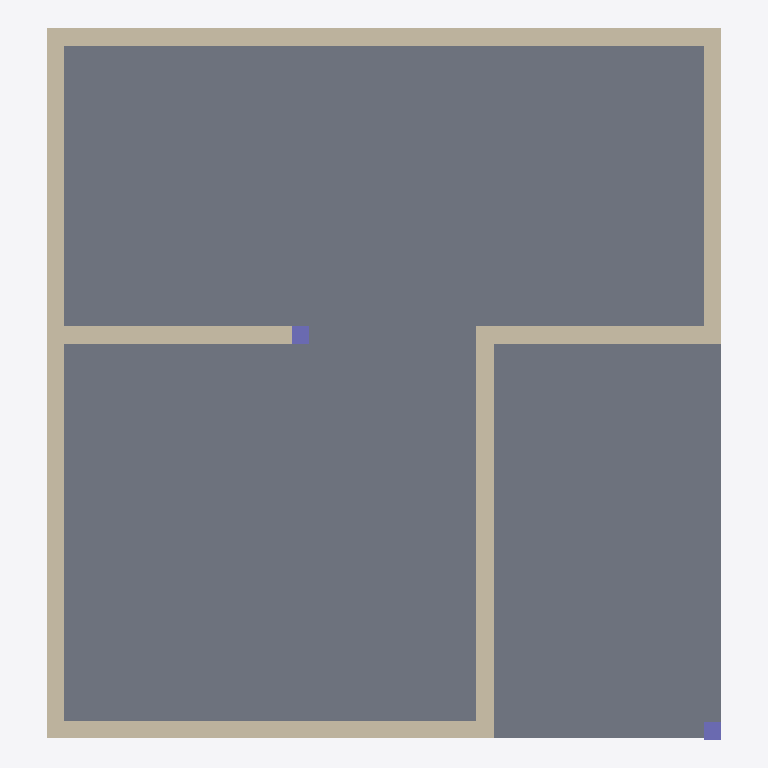
Plan cut of the same IFC building model at storey 'L1' (level 0.00 m, cut at 1.40 m), seen from above with north up, elements coloured by IFC class: 7 walls (beige), 2 columns (violet), 1 slab (grey). Cut surfaces are drawn darker.
Extent 7.7 m × 8.1 m × 3.6 m (x, y, z). Storeys (2): L1 at 0.00 m; L2 at 3.00 m. Elements (11): 7 IfcWall, 2 IfcColumn, 2 IfcSlab.

HEADER;
FILE_DESCRIPTION(('ViewDefinition [CoordinationView]','RevitIdentifiers [ContentGUID: cbb0ae2e-6350-4225-8ca4-af668662c38d, VersionGUID: 5fb973cd-8672-44ac-90f5-54004b3f83e1, NumberOfSaves: 33]','CoordinateReference [CoordinateBase: Shared Coordinates]'),'2;1');
FILE_NAME('01_02_011.ifc','2026-01-07T17:01:31+01:00',(''),(''),'ODA SDAI 24.6','Autodesk Revit 24.3.30.11 (ENU) - IFC 24.3.30.11','');
FILE_SCHEMA(('IFC4X3'));
ENDSEC;
DATA;
#27=IFCPROJECT('3BiAukOr129OoahsPvdJnz',#18,'Project Number',$,$,'Project Name','Project Status',(#22),#596);
#42=IFCSITE('3BiAukOr129OoahsPvdJn$',#18,'Default',$,$,#41,$,$,.ELEMENT.,(42,21,31,401672),(-71,-3,-24,-345703),0.0,$,$);
#32=IFCBUILDING('3BiAukOr129OoahsPvdJny',#18,'Building Name',$,$,#30,$,'Building Name',.ELEMENT.,$,$,#31);
#35=IFCBUILDINGSTOREY('2JF4e6axWHqu3u0C1FZlmi',#18,'L1',$,'Level:8mm Head',#34,$,'L1',.ELEMENT.,0.0);
#39=IFCBUILDINGSTOREY('1ZGO8hrFCHqw0v0026FpFv',#18,'L2',$,'Level:8mm Head',#38,$,'L2',.ELEMENT.,3000.0);
#448=IFCSLAB('0dxtXCDSn2mfP92h$AiPNt',#18,'Floor:Generic - 12":1603513',$,'Floor:Generic - 12"',#431,#447,'1603513',.FLOOR.);
#206=IFCWALL('3Vyqk8cSj8TOuAk6zHUwAt',#18,'Basic Wall:Generic - 200mm:1602350',$,'Basic Wall:Generic - 200mm',#176,#205,'1602350',.NOTDEFINED.);
#389=IFCWALL('3Vyqk8cSj8TOuAk6zHUwNQ',#18,'Basic Wall:Generic - 200mm:1602627',$,'Basic Wall:Generic - 200mm',#366,#388,'1602627',.NOTDEFINED.);
#287=IFCWALL('3Vyqk8cSj8TOuAk6zHUwBs',#18,'Basic Wall:Generic - 200mm:1602415',$,'Basic Wall:Generic - 200mm',#263,#286,'1602415',.NOTDEFINED.);
#253=IFCWALL('3Vyqk8cSj8TOuAk6zHUwAc',#18,'Basic Wall:Generic - 200mm:1602367',$,'Basic Wall:Generic - 200mm',#230,#252,'1602367',.NOTDEFINED.);
#356=IFCWALL('3Vyqk8cSj8TOuAk6zHUwMJ',#18,'Basic Wall:Generic - 200mm:1602570',$,'Basic Wall:Generic - 200mm',#331,#355,'1602570',.NOTDEFINED.);
#321=IFCWALL('3Vyqk8cSj8TOuAk6zHUw89',#18,'Basic Wall:Generic - 200mm:1602448',$,'Basic Wall:Generic - 200mm',#297,#320,'1602448',.NOTDEFINED.);
#422=IFCWALL('3Vyqk8cSj8TOuAk6zHUwIV',#18,'Basic Wall:Generic - 200mm:1602822',$,'Basic Wall:Generic - 200mm',#399,#421,'1602822',.NOTDEFINED.);
#519=IFCCOLUMN('0n4qMSuxfEFA0BeEfapSQB',#18,'M_Concrete-Rectangular-Column:300 x 450mm:1603988',$,'M_Concrete-Rectangular-Column:300 x 450mm',#518,#515,'1603988',.COLUMN.);
#537=IFCCOLUMN('0n4qMSuxfEFA0BeEfapSHZ',#18,'M_Concrete-Rectangular-Column:300 x 450mm:1604476',$,'M_Concrete-Rectangular-Column:300 x 450mm',#536,#533,'1604476',.COLUMN.);
ENDSEC;
